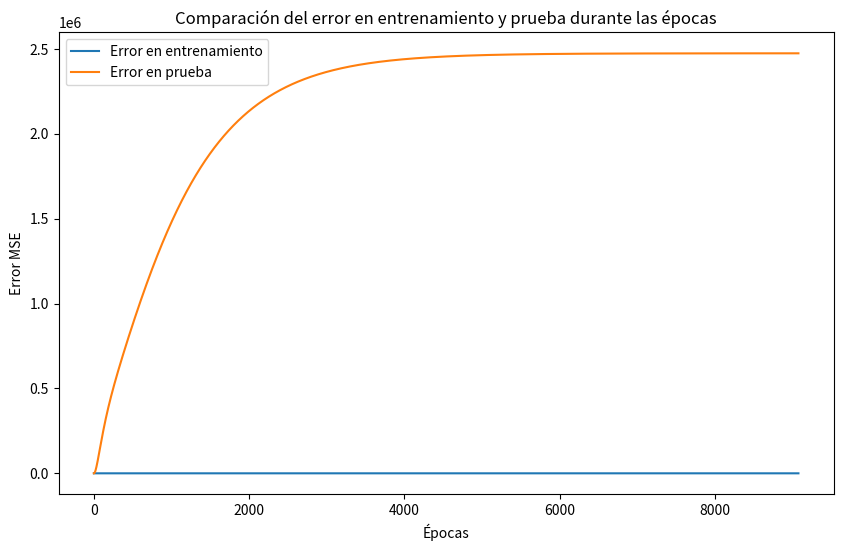

Source code (Python):

#----LIBRERIA----
import numpy as np 
import matplotlib.pyplot as plt 


#----CLASS----
class RegresionLineal:

	#----INICIALIZACIÓN----
	def __init__(self,Theta,Label,Samples,LR,Bias,Label_test,Samples_test):
		
		#----VARIABLES CLASS----
		self.Theta = np.array(Theta).astype(float)
		self.Label = np.array(Label).astype(float)
		self.Samples = np.array(Samples).astype(float)
		self.Label_test = np.array(Label_test).astype(float)
		self.Samples_test = np.array(Samples_test).astype(float)
		self.LR = LR
		self.epochs = 0
		self.Bias = Bias
		self.error_train = []
		self.error_test = []
		# Insertar BIAS en Theta y Samples
		self.Theta = np.append(self.Theta, 0)
		self.Samples = np.insert(self.Samples, 0, self.Bias, axis=1)
		self.Samples_test = np.insert(self.Samples_test, 0, self.Bias, axis=1)



	#----THETA ÓPTIMAS----
	def Betas_Opt(self,samples,label,tittle):
		# Convertir a matrices NumPy
		X = np.array(samples)
		y = np.array(label)

    	# Cálculo de theta usando la fórmula de la regresión lineal múltiple
		Theta_ = np.linalg.pinv(X.T @ X) @ X.T @ y
		print(tittle)
		for i in range(len(Theta_)):
			print(f'Tetha opt {i} :{Theta_[i]}')


	#----MUESTRA ERROR MSE DE TRAIN Y TEST----
	def RESULTS(self,tittle):
		print(tittle)
		for i in range(len(self.Theta)):
			print(f'Tetha org  {i} :{self.Theta[i]}')
		print(f'''
ERROR TRAIN {self.error_train[-1]}
ERROR TEST {self.error_test[-1]}
''')
	
	#----MUESTRA GRÁFICAMENTE EL ERROR MSE DE TRAIN Y TEST----
	def plot_error(self):
		# Gráfico de los errores de entrenamiento y prueba
		plt.figure(figsize=(10, 6))
		plt.plot(self.error_train, label='Error en entrenamiento')
		plt.plot(self.error_test, label='Error en prueba')
		plt.xlabel('Épocas')
		plt.ylabel('Error MSE')
		plt.title('Comparación del error en entrenamiento y prueba durante las épocas')
		plt.legend()
		plt.show()
 

	#----HIPÓTESIS----
	def hypothesis(self, theta, samples):
		return np.dot(theta, samples)

	#----ERROR MSE DE LA HIPÓTESIS----
	def ERROR(self, Theta, Samples, Label,show,tittle):
		# Mean Squared Error (MSE)
		total_error = 0  # Inicializamos el error acumulado
    
    	# Iteramos sobre cada muestra y su etiqueta correspondiente
		for i in range(len(Samples)):
			sample = Samples[i]
			actual_label = Label[i]
        
        	# Calculamos la hipótesis para la muestra actual
			predicted_label = self.hypothesis(Theta, sample)
			if show:
				print( f"{tittle} hyp  {predicted_label}  y {Label[i]}")   
        	# Calculamos el error absoluto (diferencia entre la predicción y la etiqueta real)
			error = (predicted_label - actual_label)**2
        	# Acumulamos el error
			total_error += error
    
    	# Calculamos el MAE dividiendo el error acumulado entre el número de muestras
		mean_absolute_error = total_error / len(Samples)
		return mean_absolute_error
	
	
	#----NORMALIZACIÓN LABELS----
	def Scaling_labels(self, labels):
		# ESTANDARIZACIÓN DESVIACIÓN ESTANDAR
		
		medias = labels.mean(axis=0)
		desviaciones = labels.std(axis=0)
		labels = (labels- medias) / desviaciones
		
		# NORMALIZACIÓN (0-1) MIN-MAX
		label_min = np.min(labels)
		label_max = np.max(labels)
		return (labels - label_min) / (label_max - label_min)


	#----NORMALIZACIÓN SAMPLES----
	def Scaling(self, samples):

		# ESTANDARIZACIÓN DESVIACIÓN ESTANDAR
		# Escalado estándar (0 media, 1 desviación estándar)
		medias = samples[:, 1:].mean(axis=0)
		desviaciones = samples[:, 1:].std(axis=0)
		samples[:, 1:] = (samples[:, 1:] - medias) / desviaciones
		

		# NORMALIZACIÓN (0-1) MIN-MAX
		mins = samples[:, 1:].min(axis=0)
		maxs = samples[:, 1:].max(axis=0)
		dif = maxs - mins
		dif[dif == 0] = 1  # Evitar división por cero
		samples[:, 1:] = (samples[:, 1:] - mins) / dif
		return samples

		
	
	
	#----DESCENSO POR GRADIENTE----
	def GD(self, theta, samples, label, lr):

		m = len(samples)  # Número de muestras
		n = len(theta)    # Número de parámetros

    	# Crear una copia de theta para actualizar los valores gradualmente
		temp = np.copy(theta)

    	# Iterar sobre cada parámetro theta[j]
		for j in range(n):
			acum = 0  # Acumulador del gradiente

        	# Calcular la suma de los gradientes para todas las muestras
			for i in range(m):
				error = self.hypothesis(theta, samples[i]) - label[i]
				acum += error * samples[i][j]

        	# Actualizar el parámetro theta[j]
			temp[j] = theta[j] - (lr * (1 / m) * acum)

   		 # Devolver los nuevos parámetros actualizados
		return temp
	

	#----MODELO DE REGRESIÓN LINEAL----
	def LivingML(self, limit,M):
		# MUESTRA LAS THETA ÓPTIMAS
		self.Betas_Opt(self.Samples,self.Label,'Train Betas Opt') # Muestra theta óptimizadas, el módelo debería alcanzar estos parámetro

		# ESCALAMIENTO DE LABELS Y SAMPLES
		self.Samples = self.Scaling(self.Samples)
		self.Label = self.Scaling_labels(self.Label)
		# ESCALAMIENTO DE LABELS Y SAMPLES
		#self.Samples_test = self.Scaling(self.Samples_test)
		# self.Label_test = self.Scaling_labels(self.Label_test)
		
		# CÁLCULA Y ACTUALIZACIÓN DE THETA 
		while self.epochs < limit:
			old =  np.copy(self.Theta)
			# Actualización de parámetros
			self.Theta = self.GD(self.Theta, self.Samples, self.Label, self.LR)
			
			# Cálculo de errores TRAIN / TEST 
			train_error = self.ERROR(self.Theta, self.Samples, self.Label,M,'TRAIN')
			test_error = self.ERROR(self.Theta, self.Samples_test, self.Label_test,M,'TEST')
			
			# AÑADIR A LA LISTA
			self.error_train.append(train_error)
			self.error_test.append(test_error)
			# SI NO HAY CAMBIOS
			if np.allclose(self.Theta, old):
				break
			# ÉPOCAS
			self.epochs += 1
				
	
			

#----CORRER EL PROGRAMA----
if __name__ == "__main__":

	#----DEFINICIÓN DE VARIABLES----
	Theta= [0 , 0]  # Inicialización de theta
	Bias = 1# Bias
	Label = [1, 2, 3, 4, 5, 6, 7, 9, 10, 11, 12, 14, 15, 20]  # Etiquetas de entrenamiento
	Samples = [[100, 100], [200, 200], [300, 300], [400, 400], [500, 500], [600, 600],
	           [700, 700], [900, 900], [1000, 1000], [1100, 1100], [1200, 1200],
	           [1400, 1400], [1500, 1500], [2000, 2000]]  # Muestras de entrenamiento
	Label_test = [8, 21]  # Etiquetas de prueba
	Samples_test = [[800, 800], [2100, 2100]]  # Muestras de prueba
	LR = 0.01  # Tasa de aprendizaje



	
	#----CREACIÓN DE MODELO REGRESIÓN LINEAL----
	regresion = RegresionLineal(Theta, Label, Samples, LR, Bias, Label_test, Samples_test)
	regresion.LivingML(10000,False)  # Entrenar por 100 épocas LivingML(Epoch, Mostrar hyp vs label)
	regresion.RESULTS('Train Theta Model') # Muestra resultados 
	regresion.plot_error()  # Graficar los errores
	
